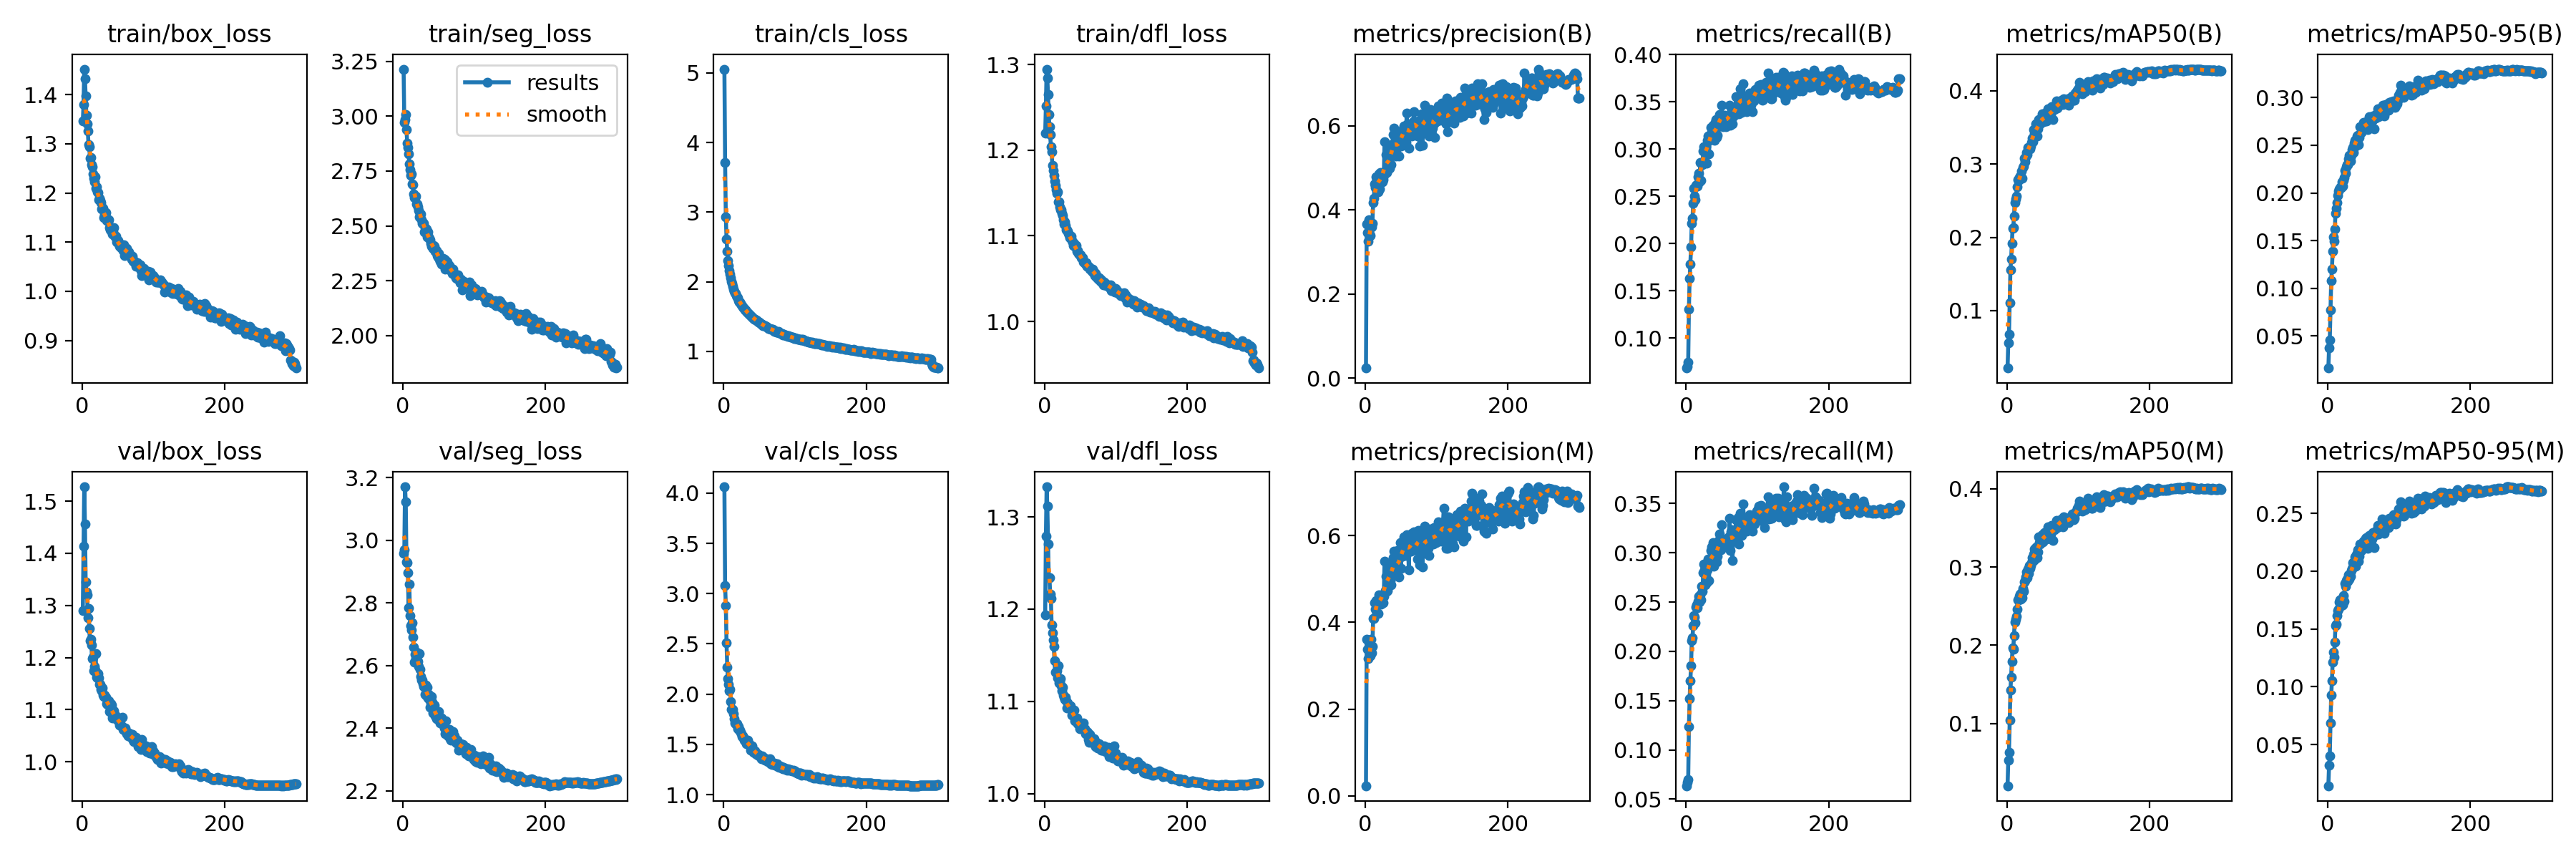

The table this chart was drawn from, first rows:
epoch, time, train/box_loss, train/seg_loss, train/cls_loss, train/dfl_loss, metrics/precision(B), metrics/recall(B), metrics/mAP50(B), metrics/mAP50-95(B), metrics/precision(M), metrics/recall(M), metrics/mAP50(M), metrics/mAP50-95(M), val/box_loss, val/seg_loss, val/cls_loss, val/dfl_loss, lr/pg0, lr/pg1, lr/pg2
1, 79.89, 1.346, 3.215, 5.055, 1.22, 0.02375, 0.06838, 0.02165, 0.01644, 0.0233, 0.06364, 0.02039, 0.0143, 1.29, 2.958, 4.062, 1.194, 0.003317, 0.003317, 0.003317
2, 154.2, 1.38, 2.972, 3.716, 1.252, 0.3657, 0.07036, 0.05637, 0.03776, 0.3617, 0.06718, 0.05314, 0.03224, 1.414, 2.97, 3.08, 1.279, 0.006628, 0.006628, 0.006628
3, 228.5, 1.452, 2.984, 2.936, 1.295, 0.3458, 0.07456, 0.06766, 0.0461, 0.3377, 0.06989, 0.06354, 0.04005, 1.528, 3.171, 2.881, 1.333, 0.009917, 0.009917, 0.009917
4, 305.1, 1.432, 3.007, 2.614, 1.284, 0.3247, 0.1308, 0.1105, 0.07743, 0.316, 0.1236, 0.1047, 0.06843, 1.456, 3.123, 2.507, 1.312, 0.009901, 0.009901, 0.009901
5, 379.4, 1.397, 2.939, 2.434, 1.265, 0.3764, 0.1628, 0.156, 0.1082, 0.3552, 0.152, 0.1426, 0.09263, 1.345, 2.931, 2.266, 1.271, 0.009868, 0.009868, 0.009868
6, 453, 1.358, 2.879, 2.303, 1.241, 0.3422, 0.1786, 0.1699, 0.1202, 0.332, 0.1701, 0.159, 0.1053, 1.326, 2.929, 2.156, 1.234, 0.009835, 0.009835, 0.009835
7, 526.3, 1.341, 2.858, 2.23, 1.227, 0.3382, 0.1963, 0.1914, 0.1387, 0.3232, 0.1854, 0.1797, 0.1211, 1.32, 2.896, 2.099, 1.234, 0.009802, 0.009802, 0.009802
8, 600.7, 1.326, 2.829, 2.158, 1.218, 0.3686, 0.221, 0.2124, 0.1541, 0.3617, 0.2107, 0.197, 0.1301, 1.276, 2.786, 2.03, 1.216, 0.009769, 0.009769, 0.009769
9, 674.4, 1.298, 2.782, 2.108, 1.204, 0.36, 0.2265, 0.2132, 0.1493, 0.3295, 0.2135, 0.195, 0.1255, 1.294, 2.86, 2.044, 1.211, 0.009736, 0.009736, 0.009736
10, 748.9, 1.294, 2.757, 2.054, 1.198, 0.3673, 0.2429, 0.2287, 0.1621, 0.3444, 0.2263, 0.2121, 0.1385, 1.255, 2.759, 1.927, 1.183, 0.009703, 0.009703, 0.009703
11, 824.4, 1.272, 2.73, 2.007, 1.183, 0.4174, 0.2587, 0.2478, 0.1787, 0.4092, 0.2359, 0.2296, 0.1525, 1.232, 2.728, 1.846, 1.174, 0.00967, 0.00967, 0.00967
12, 899.9, 1.272, 2.735, 1.978, 1.176, 0.4274, 0.2498, 0.2525, 0.1841, 0.4089, 0.2351, 0.2335, 0.154, 1.235, 2.714, 1.851, 1.167, 0.009637, 0.009637, 0.009637
13, 975, 1.258, 2.691, 1.939, 1.171, 0.4609, 0.2467, 0.2566, 0.1897, 0.4459, 0.2293, 0.2372, 0.1613, 1.224, 2.736, 1.845, 1.16, 0.009604, 0.009604, 0.009604
14, 1049, 1.253, 2.688, 1.894, 1.164, 0.4535, 0.2615, 0.2687, 0.1976, 0.4303, 0.2452, 0.2465, 0.1661, 1.197, 2.691, 1.808, 1.144, 0.009571, 0.009571, 0.009571
15, 1124, 1.24, 2.647, 1.866, 1.159, 0.4784, 0.2619, 0.2788, 0.202, 0.4504, 0.247, 0.2581, 0.167, 1.2, 2.66, 1.752, 1.132, 0.009538, 0.009538, 0.009538
16, 1198, 1.23, 2.63, 1.838, 1.154, 0.4731, 0.2611, 0.2781, 0.2044, 0.4485, 0.2445, 0.2581, 0.1732, 1.175, 2.611, 1.71, 1.132, 0.009505, 0.009505, 0.009505
17, 1273, 1.223, 2.63, 1.83, 1.15, 0.4649, 0.2706, 0.2815, 0.205, 0.447, 0.2509, 0.2628, 0.1751, 1.183, 2.637, 1.704, 1.133, 0.009472, 0.009472, 0.009472
18, 1348, 1.232, 2.634, 1.8, 1.152, 0.4422, 0.2741, 0.2839, 0.2067, 0.4202, 0.2556, 0.2651, 0.1743, 1.175, 2.623, 1.696, 1.125, 0.009439, 0.009439, 0.009439
19, 1423, 1.21, 2.601, 1.78, 1.14, 0.486, 0.2655, 0.2809, 0.2055, 0.464, 0.2503, 0.2587, 0.1699, 1.207, 2.642, 1.702, 1.139, 0.009406, 0.009406, 0.009406
20, 1498, 1.213, 2.6, 1.768, 1.139, 0.4504, 0.2857, 0.2908, 0.2115, 0.4556, 0.2573, 0.2672, 0.1763, 1.162, 2.615, 1.657, 1.12, 0.009373, 0.009373, 0.009373
21, 1574, 1.202, 2.588, 1.731, 1.134, 0.4889, 0.2666, 0.2808, 0.2073, 0.4599, 0.2519, 0.2611, 0.1706, 1.161, 2.613, 1.678, 1.122, 0.00934, 0.00934, 0.00934
22, 1649, 1.201, 2.571, 1.708, 1.13, 0.4671, 0.2861, 0.2954, 0.2131, 0.4414, 0.2661, 0.2724, 0.1791, 1.17, 2.597, 1.642, 1.125, 0.009307, 0.009307, 0.009307
23, 1723, 1.187, 2.542, 1.705, 1.13, 0.4782, 0.2834, 0.2971, 0.2161, 0.4546, 0.2609, 0.2688, 0.174, 1.161, 2.639, 1.638, 1.117, 0.009274, 0.009274, 0.009274
24, 1798, 1.189, 2.554, 1.692, 1.126, 0.4671, 0.2975, 0.3079, 0.2234, 0.4451, 0.2797, 0.2814, 0.1893, 1.149, 2.588, 1.623, 1.111, 0.009241, 0.009241, 0.009241
25, 1873, 1.185, 2.555, 1.667, 1.124, 0.4721, 0.3024, 0.3028, 0.2204, 0.4453, 0.2883, 0.283, 0.1866, 1.148, 2.565, 1.606, 1.116, 0.009208, 0.009208, 0.009208
26, 1947, 1.181, 2.529, 1.658, 1.118, 0.4816, 0.3027, 0.3096, 0.2273, 0.4609, 0.2825, 0.2874, 0.1917, 1.139, 2.554, 1.578, 1.107, 0.009175, 0.009175, 0.009175
27, 2023, 1.168, 2.513, 1.64, 1.114, 0.5625, 0.2854, 0.3161, 0.2295, 0.5411, 0.2677, 0.2934, 0.1932, 1.136, 2.554, 1.581, 1.105, 0.009142, 0.009142, 0.009142
28, 2099, 1.171, 2.514, 1.624, 1.116, 0.4929, 0.3023, 0.3128, 0.23, 0.4736, 0.2818, 0.2861, 0.1912, 1.141, 2.542, 1.571, 1.102, 0.009109, 0.009109, 0.009109
29, 2176, 1.168, 2.513, 1.615, 1.112, 0.5316, 0.285, 0.3225, 0.2356, 0.5062, 0.2697, 0.2977, 0.1965, 1.128, 2.534, 1.539, 1.105, 0.009076, 0.009076, 0.009076
30, 2252, 1.15, 2.472, 1.591, 1.107, 0.4892, 0.3088, 0.3218, 0.2398, 0.4718, 0.2825, 0.2919, 0.1931, 1.125, 2.532, 1.55, 1.1, 0.009043, 0.009043, 0.009043
31, 2327, 1.155, 2.492, 1.592, 1.107, 0.4938, 0.3137, 0.3216, 0.2364, 0.4739, 0.2938, 0.3017, 0.1971, 1.127, 2.508, 1.527, 1.093, 0.00901, 0.00901, 0.00901
32, 2405, 1.156, 2.477, 1.579, 1.105, 0.5459, 0.2946, 0.3205, 0.2336, 0.5362, 0.272, 0.298, 0.1956, 1.123, 2.537, 1.508, 1.098, 0.008977, 0.008977, 0.008977
33, 2480, 1.16, 2.487, 1.565, 1.103, 0.5202, 0.309, 0.3244, 0.2392, 0.5129, 0.288, 0.3023, 0.2003, 1.124, 2.503, 1.514, 1.093, 0.008944, 0.008944, 0.008944
34, 2556, 1.144, 2.45, 1.549, 1.101, 0.4989, 0.3155, 0.3296, 0.2452, 0.5007, 0.2923, 0.3053, 0.2023, 1.111, 2.531, 1.539, 1.094, 0.008911, 0.008911, 0.008911
35, 2631, 1.147, 2.471, 1.54, 1.098, 0.5095, 0.3229, 0.3356, 0.2474, 0.496, 0.3023, 0.3117, 0.2071, 1.111, 2.498, 1.495, 1.095, 0.008878, 0.008878, 0.008878
36, 2709, 1.143, 2.45, 1.53, 1.098, 0.5077, 0.3218, 0.3307, 0.2421, 0.4868, 0.3057, 0.3077, 0.2038, 1.115, 2.508, 1.508, 1.095, 0.008845, 0.008845, 0.008845
37, 2785, 1.146, 2.444, 1.525, 1.1, 0.5559, 0.3124, 0.3467, 0.252, 0.5253, 0.2909, 0.3163, 0.2055, 1.117, 2.493, 1.495, 1.091, 0.008812, 0.008812, 0.008812
38, 2860, 1.129, 2.437, 1.515, 1.095, 0.5318, 0.3251, 0.347, 0.255, 0.511, 0.3102, 0.323, 0.2125, 1.096, 2.467, 1.441, 1.085, 0.008779, 0.008779, 0.008779
39, 2938, 1.125, 2.42, 1.505, 1.093, 0.5786, 0.3118, 0.3415, 0.2495, 0.5493, 0.2863, 0.3097, 0.2042, 1.108, 2.481, 1.455, 1.088, 0.008746, 0.008746, 0.008746
40, 3012, 1.124, 2.407, 1.496, 1.089, 0.595, 0.309, 0.3405, 0.253, 0.5643, 0.292, 0.3141, 0.2139, 1.111, 2.501, 1.488, 1.089, 0.008713, 0.008713, 0.008713
41, 3086, 1.126, 2.411, 1.484, 1.091, 0.5618, 0.3282, 0.3548, 0.2594, 0.5405, 0.3058, 0.3249, 0.2156, 1.109, 2.483, 1.449, 1.091, 0.00868, 0.00868, 0.00868
42, 3161, 1.116, 2.397, 1.477, 1.088, 0.5502, 0.3312, 0.3514, 0.2605, 0.5342, 0.3079, 0.3259, 0.2187, 1.085, 2.448, 1.421, 1.079, 0.008647, 0.008647, 0.008647
43, 3236, 1.121, 2.411, 1.467, 1.087, 0.5272, 0.3122, 0.3383, 0.2504, 0.5267, 0.2904, 0.3116, 0.2084, 1.088, 2.461, 1.431, 1.08, 0.008614, 0.008614, 0.008614
44, 3313, 1.13, 2.406, 1.464, 1.089, 0.5464, 0.3143, 0.3482, 0.2579, 0.5085, 0.2964, 0.3193, 0.2131, 1.098, 2.474, 1.438, 1.08, 0.008581, 0.008581, 0.008581
45, 3388, 1.114, 2.386, 1.452, 1.082, 0.5764, 0.3233, 0.3603, 0.2692, 0.5662, 0.3026, 0.3386, 0.2236, 1.09, 2.441, 1.409, 1.082, 0.008548, 0.008548, 0.008548
46, 3462, 1.111, 2.386, 1.448, 1.083, 0.555, 0.3312, 0.36, 0.2688, 0.5203, 0.3123, 0.3308, 0.222, 1.09, 2.451, 1.415, 1.076, 0.008515, 0.008515, 0.008515
47, 3538, 1.112, 2.389, 1.442, 1.08, 0.528, 0.3364, 0.3552, 0.2634, 0.5044, 0.3193, 0.3295, 0.2178, 1.083, 2.43, 1.401, 1.077, 0.008482, 0.008482, 0.008482
48, 3614, 1.1, 2.366, 1.429, 1.079, 0.5659, 0.3353, 0.3605, 0.2661, 0.5501, 0.314, 0.3335, 0.2239, 1.086, 2.432, 1.394, 1.077, 0.008449, 0.008449, 0.008449
49, 3689, 1.101, 2.358, 1.418, 1.078, 0.5803, 0.3297, 0.3634, 0.2702, 0.5837, 0.3032, 0.3364, 0.2243, 1.082, 2.432, 1.401, 1.071, 0.008416, 0.008416, 0.008416
50, 3766, 1.103, 2.373, 1.422, 1.078, 0.551, 0.346, 0.3681, 0.2736, 0.5252, 0.3283, 0.3414, 0.2258, 1.078, 2.454, 1.388, 1.072, 0.008383, 0.008383, 0.008383
51, 3842, 1.096, 2.349, 1.409, 1.075, 0.5747, 0.333, 0.3577, 0.2674, 0.5569, 0.3129, 0.3322, 0.2204, 1.084, 2.424, 1.385, 1.073, 0.00835, 0.00835, 0.00835
52, 3918, 1.092, 2.34, 1.399, 1.075, 0.5716, 0.3233, 0.3575, 0.2686, 0.553, 0.3064, 0.3349, 0.2216, 1.07, 2.416, 1.377, 1.073, 0.008317, 0.008317, 0.008317
53, 3993, 1.096, 2.356, 1.392, 1.075, 0.592, 0.3337, 0.3655, 0.2724, 0.5848, 0.3129, 0.3443, 0.2281, 1.071, 2.427, 1.358, 1.073, 0.008284, 0.008284, 0.008284
54, 4070, 1.088, 2.327, 1.386, 1.069, 0.5999, 0.3359, 0.3693, 0.2749, 0.5965, 0.3133, 0.3445, 0.2292, 1.083, 2.433, 1.386, 1.077, 0.008251, 0.008251, 0.008251
55, 4144, 1.094, 2.35, 1.373, 1.07, 0.5871, 0.3306, 0.3636, 0.2724, 0.5725, 0.309, 0.3388, 0.2271, 1.069, 2.416, 1.368, 1.069, 0.008218, 0.008218, 0.008218
56, 4218, 1.091, 2.352, 1.383, 1.069, 0.5926, 0.3233, 0.3583, 0.2668, 0.5693, 0.3082, 0.3356, 0.2195, 1.085, 2.413, 1.372, 1.071, 0.008185, 0.008185, 0.008185
57, 4293, 1.083, 2.329, 1.374, 1.067, 0.5609, 0.3311, 0.3638, 0.2715, 0.5544, 0.3082, 0.3378, 0.2254, 1.062, 2.412, 1.359, 1.065, 0.008152, 0.008152, 0.008152
58, 4370, 1.095, 2.349, 1.367, 1.069, 0.6292, 0.3289, 0.3756, 0.2798, 0.6015, 0.314, 0.3514, 0.231, 1.062, 2.401, 1.343, 1.067, 0.008119, 0.008119, 0.008119
59, 4447, 1.073, 2.301, 1.362, 1.064, 0.6044, 0.3318, 0.3687, 0.271, 0.5807, 0.3101, 0.3376, 0.2228, 1.06, 2.383, 1.346, 1.067, 0.008086, 0.008086, 0.008086
60, 4525, 1.089, 2.343, 1.355, 1.064, 0.6001, 0.3346, 0.3687, 0.2744, 0.5754, 0.3159, 0.3437, 0.2254, 1.065, 2.424, 1.358, 1.066, 0.008053, 0.008053, 0.008053
... 240 more rows
